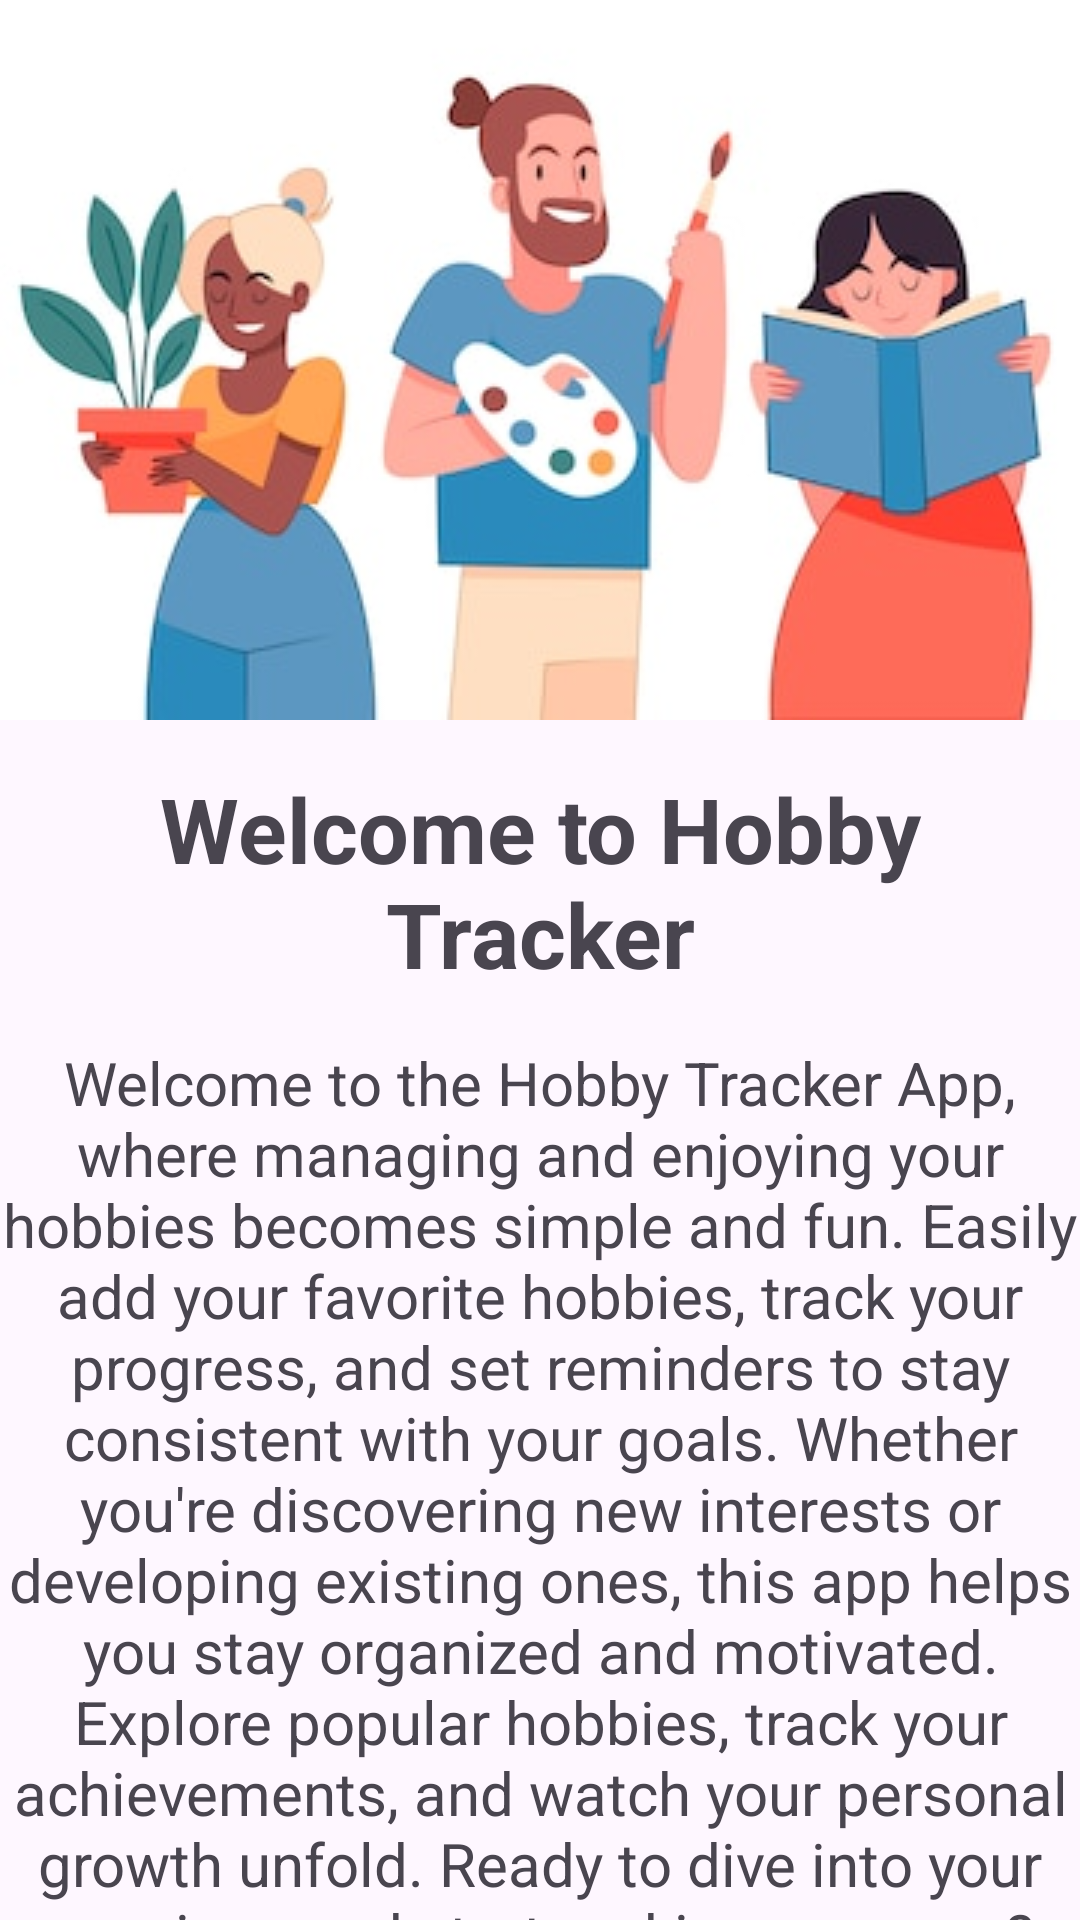

This screen was rendered from an Android layout file. Write that file and the resources it references.
<!-- AndroidManifest.xml: application theme Theme.HobbyTracker -->
<!-- res/layout/fragment_onboarding.xml -->
<?xml version="1.0" encoding="utf-8"?>
<layout xmlns:android="http://schemas.android.com/apk/res/android"
    xmlns:app="http://schemas.android.com/apk/res-auto"
    xmlns:tools="http://schemas.android.com/tools">

    <data>

    </data>

    <androidx.constraintlayout.widget.ConstraintLayout
        android:layout_width="match_parent"
        android:layout_height="match_parent"
        tools:context=".ui.onboarding.OnboardingFragment">


        <ImageView
            android:id="@+id/onBoardingIV"
            android:layout_width="0dp"
            android:layout_height="wrap_content"
            android:contentDescription="@string/onboarding_image"
            android:scaleType="centerCrop"
            android:src="@drawable/onboarding_screen"
            app:layout_constraintEnd_toEndOf="parent"
            app:layout_constraintStart_toStartOf="parent"
            app:layout_constraintTop_toTopOf="parent" />


        <TextView
            android:id="@+id/onboardingTitleTV"
            android:layout_width="match_parent"
            android:layout_height="wrap_content"
            android:layout_margin="16dp"
            android:text="@string/welcome_to_hobby_tracker"
            android:textAlignment="center"
            android:textSize="30sp"
            android:textStyle="bold"
            app:layout_constraintEnd_toEndOf="parent"
            app:layout_constraintStart_toStartOf="parent"
            app:layout_constraintTop_toBottomOf="@+id/onBoardingIV" />

        <TextView
            android:id="@+id/onBoardingDescriptionTV"
            android:layout_width="match_parent"
            android:layout_height="wrap_content"
            android:layout_marginTop="16dp"
            android:text="@string/hobby_tracker_onboarding_description"
            android:textAlignment="center"
            android:textSize="20sp"
            app:layout_constraintEnd_toEndOf="parent"
            app:layout_constraintStart_toStartOf="parent"
            app:layout_constraintTop_toBottomOf="@id/onboardingTitleTV" />

        <Button
            android:layout_width="match_parent"
            android:layout_height="60dp"
            android:layout_marginHorizontal="8dp"
            android:layout_marginTop="32dp"
            android:text="@string/let_s_get_started"
            android:textSize="22sp"
            app:layout_constraintEnd_toEndOf="parent"
            app:layout_constraintStart_toStartOf="parent"
            app:layout_constraintTop_toBottomOf="@id/onBoardingDescriptionTV" />
    </androidx.constraintlayout.widget.ConstraintLayout>
</layout>
<!-- resources referenced by this layout -->
<resources>
  <!-- drawable onboarding_screen: png bitmap (drawable, 20401 bytes) -->
  <string name="hobby_tracker_onboarding_description">Welcome to the Hobby Tracker App, where managing and enjoying your hobbies becomes simple and fun. Easily add your favorite hobbies, track your progress, and set reminders to stay consistent with your goals. Whether you\'re discovering new interests or developing existing ones, this app helps you stay organized and motivated. Explore popular hobbies, track your achievements, and watch your personal growth unfold. Ready to dive into your passions and start making progress?</string>
  <string name="let_s_get_started">Let\'s Get Started</string>
  <string name="onboarding_image">OnBoarding Image</string>
  <string name="welcome_to_hobby_tracker">Welcome to Hobby Tracker</string>
  <style name="Theme.HobbyTracker" parent="Base.Theme.HobbyTracker" />
  <style name="Base.Theme.HobbyTracker" parent="Theme.Material3.DayNight.NoActionBar">
          
          
      </style>
</resources>
